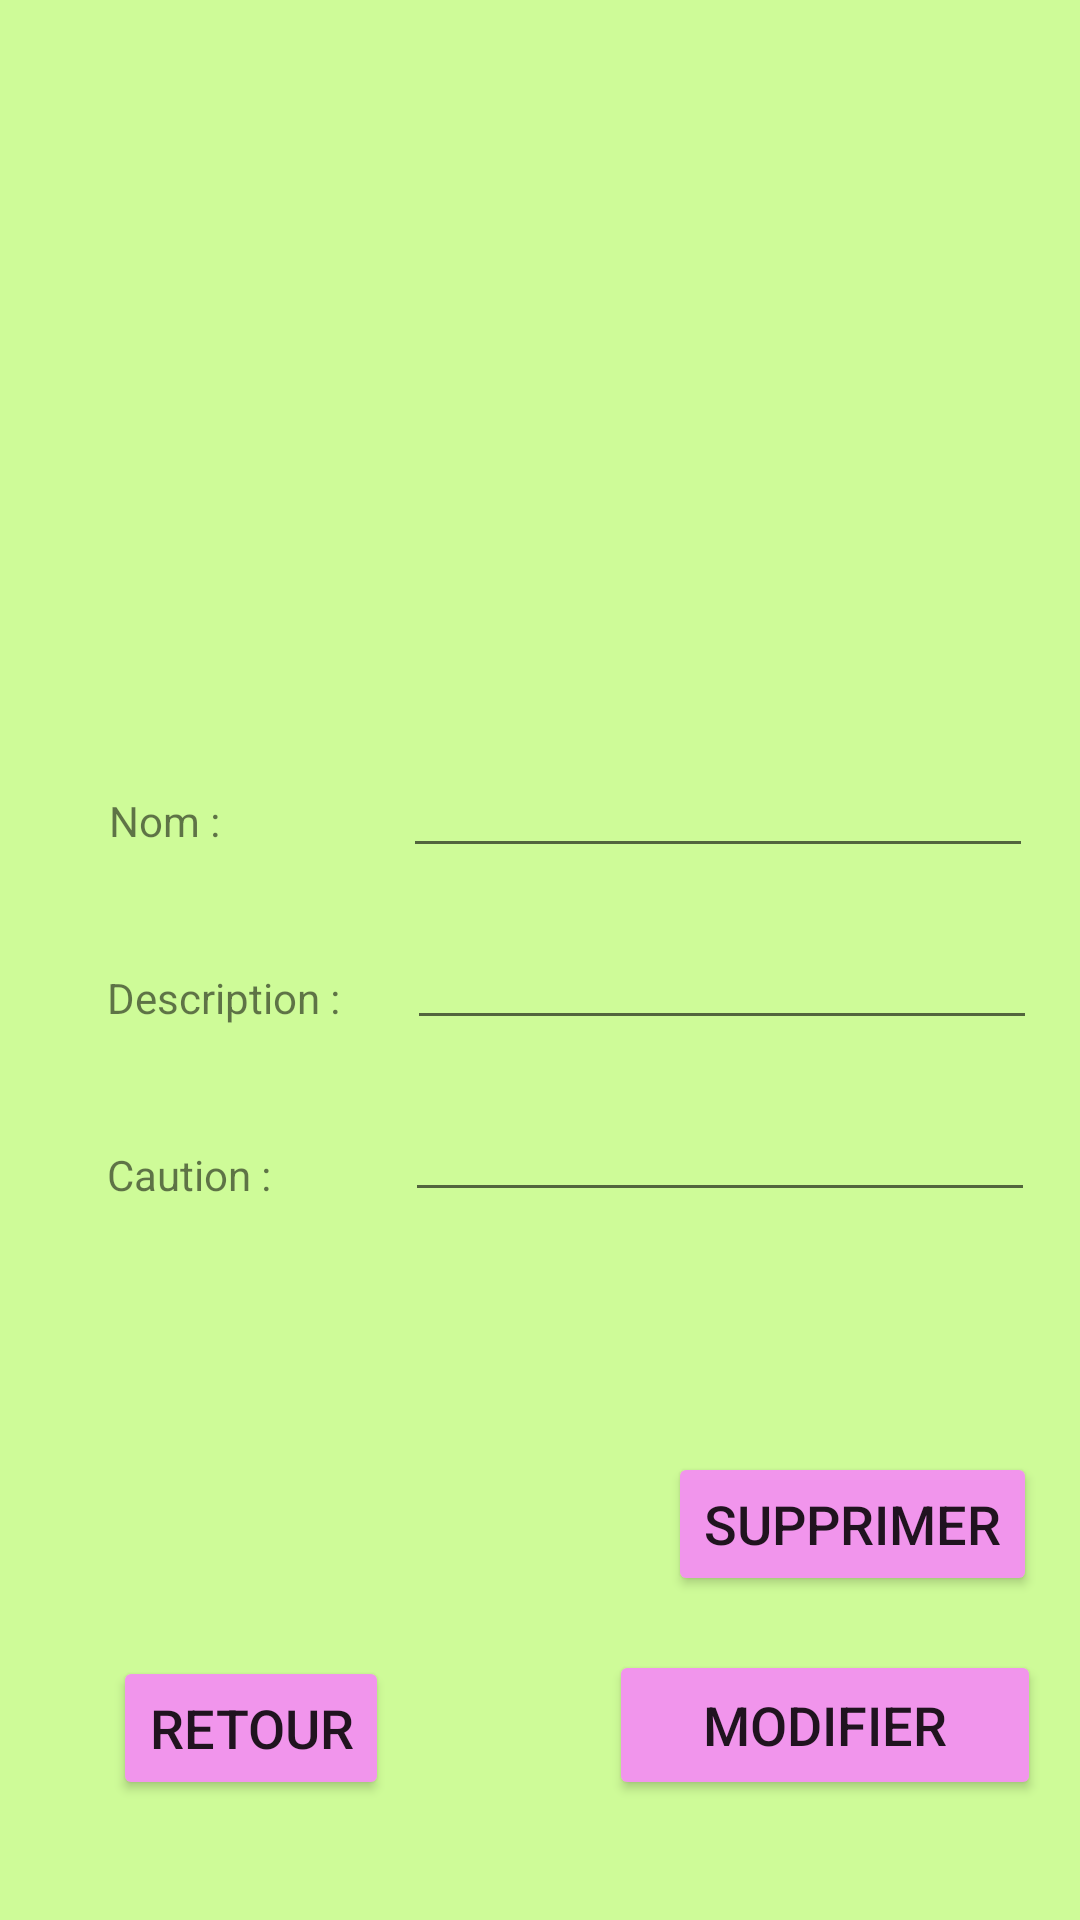

Reconstruct the res/layout file that produces this screen, plus the resources it refers to.
<!-- AndroidManifest.xml: application theme Theme.GestionImmobilier -->
<!-- res/layout/activity_equipements_modifier_supprimer.xml -->
<?xml version="1.0" encoding="utf-8"?>
<androidx.constraintlayout.widget.ConstraintLayout xmlns:android="http://schemas.android.com/apk/res/android"
    xmlns:app="http://schemas.android.com/apk/res-auto"
    xmlns:tools="http://schemas.android.com/tools"
    android:layout_width="match_parent"
    android:layout_height="match_parent"
    android:background="#CEFB98"
    tools:context=".controleur.EquipementsModifierSupprimerActivity">

    <ImageView
        android:id="@+id/imageView5"
        android:layout_width="wrap_content"
        android:layout_height="wrap_content"
        android:layout_marginTop="60dp"
        app:layout_constraintEnd_toEndOf="parent"
        app:layout_constraintHorizontal_bias="0.498"
        app:layout_constraintStart_toStartOf="parent"
        app:layout_constraintTop_toTopOf="parent"
        tools:srcCompat="@tools:sample/avatars" />

    <Button
        android:id="@+id/buttonRetourEquipementsModifierSupprimer"
        android:layout_width="wrap_content"
        android:layout_height="wrap_content"
        android:layout_marginBottom="40dp"
        android:text="Retour"
        android:textSize="18sp"
        app:backgroundTint="#F195EC"
        app:layout_constraintBottom_toBottomOf="parent"
        app:layout_constraintEnd_toEndOf="parent"
        app:layout_constraintHorizontal_bias="0.14"
        app:layout_constraintStart_toStartOf="parent" />

    <Button
        android:id="@+id/buttonModifierEquipementsModifierSupprimer"
        android:layout_width="144dp"
        android:layout_height="50dp"
        android:layout_marginBottom="40dp"
        android:text="Modifier"
        android:textSize="18sp"
        app:backgroundTint="#F195EC"
        app:layout_constraintBottom_toBottomOf="parent"
        app:layout_constraintEnd_toEndOf="parent"
        app:layout_constraintHorizontal_bias="0.94"
        app:layout_constraintStart_toStartOf="parent" />

    <Button
        android:id="@+id/buttonSupprimerEquipementsModifierSupprimer"
        android:layout_width="wrap_content"
        android:layout_height="wrap_content"
        android:layout_marginBottom="20dp"
        android:text="Supprimer"
        android:textSize="18sp"
        app:backgroundTint="#F195EC"
        app:layout_constraintBottom_toTopOf="@+id/buttonRetourEquipementsModifierSupprimer"
        app:layout_constraintEnd_toEndOf="parent"
        app:layout_constraintHorizontal_bias="0.94"
        app:layout_constraintStart_toStartOf="parent" />

    <TextView
        android:id="@+id/textViewNomEquipementsModifierSupprimer"
        android:layout_width="wrap_content"
        android:layout_height="wrap_content"
        android:layout_marginTop="264dp"
        android:text="Nom :"
        app:layout_constraintEnd_toEndOf="parent"
        app:layout_constraintHorizontal_bias="0.112"
        app:layout_constraintStart_toStartOf="parent"
        app:layout_constraintTop_toTopOf="parent" />

    <TextView
        android:id="@+id/textViewDescriptionEquipementsModifierSupprimer"
        android:layout_width="wrap_content"
        android:layout_height="wrap_content"
        android:layout_marginTop="40dp"
        android:text="Description :"
        app:layout_constraintEnd_toEndOf="parent"
        app:layout_constraintHorizontal_bias="0.126"
        app:layout_constraintStart_toStartOf="parent"
        app:layout_constraintTop_toBottomOf="@+id/textViewNomEquipementsModifierSupprimer" />

    <TextView
        android:id="@+id/textViewCautionEquipementsModifierSupprimer"
        android:layout_width="wrap_content"
        android:layout_height="wrap_content"
        android:layout_marginTop="40dp"
        android:text="Caution :"
        app:layout_constraintEnd_toEndOf="parent"
        app:layout_constraintHorizontal_bias="0.117"
        app:layout_constraintStart_toStartOf="parent"
        app:layout_constraintTop_toBottomOf="@+id/textViewDescriptionEquipementsModifierSupprimer" />

    <EditText
        android:id="@+id/editTextNomEquipementsModifierSupprimer"
        android:layout_width="wrap_content"
        android:layout_height="wrap_content"
        android:layout_marginTop="248dp"
        android:ems="10"
        android:inputType="textPersonName"
        app:layout_constraintEnd_toEndOf="parent"
        app:layout_constraintHorizontal_bias="0.895"
        app:layout_constraintStart_toStartOf="parent"
        app:layout_constraintTop_toTopOf="parent" />

    <EditText
        android:id="@+id/editTextDescriptionEquipementsModifierSupprimer"
        android:layout_width="wrap_content"
        android:layout_height="wrap_content"
        android:layout_marginTop="16dp"
        android:ems="10"
        android:inputType="textPersonName"
        app:layout_constraintEnd_toEndOf="parent"
        app:layout_constraintHorizontal_bias="0.905"
        app:layout_constraintStart_toStartOf="parent"
        app:layout_constraintTop_toBottomOf="@+id/editTextNomEquipementsModifierSupprimer" />

    <EditText
        android:id="@+id/editTextCautionEquipementsModifierSupprimer"
        android:layout_width="wrap_content"
        android:layout_height="wrap_content"
        android:layout_marginTop="16dp"
        android:ems="10"
        android:inputType="textPersonName"
        app:layout_constraintEnd_toEndOf="parent"
        app:layout_constraintHorizontal_bias="0.9"
        app:layout_constraintStart_toStartOf="parent"
        app:layout_constraintTop_toBottomOf="@+id/editTextDescriptionEquipementsModifierSupprimer" />
</androidx.constraintlayout.widget.ConstraintLayout>
<!-- resources referenced by this layout -->
<resources>
  <style name="Theme.GestionImmobilier" parent="Theme.MaterialComponents.DayNight.DarkActionBar">
          
          <item name="colorPrimary">@color/purple_500</item>
          <item name="colorPrimaryVariant">@color/purple_700</item>
          <item name="colorOnPrimary">@color/white</item>
          
          <item name="colorSecondary">@color/teal_200</item>
          <item name="colorSecondaryVariant">@color/teal_700</item>
          <item name="colorOnSecondary">@color/black</item>
          
          <item name="android:statusBarColor">?attr/colorPrimaryVariant</item>
          
      </style>
  <!-- not gathered from this repository: default colours our renderer supplied (Android Studio template values) -->
  <color name="purple_500">#FF6200EE</color>
  <color name="purple_700">#FF3700B3</color>
  <color name="teal_200">#FF03DAC5</color>
  <color name="teal_700">#FF018786</color>
  <color name="black">#FF000000</color>
  <color name="white">#FFFFFFFF</color>
</resources>
